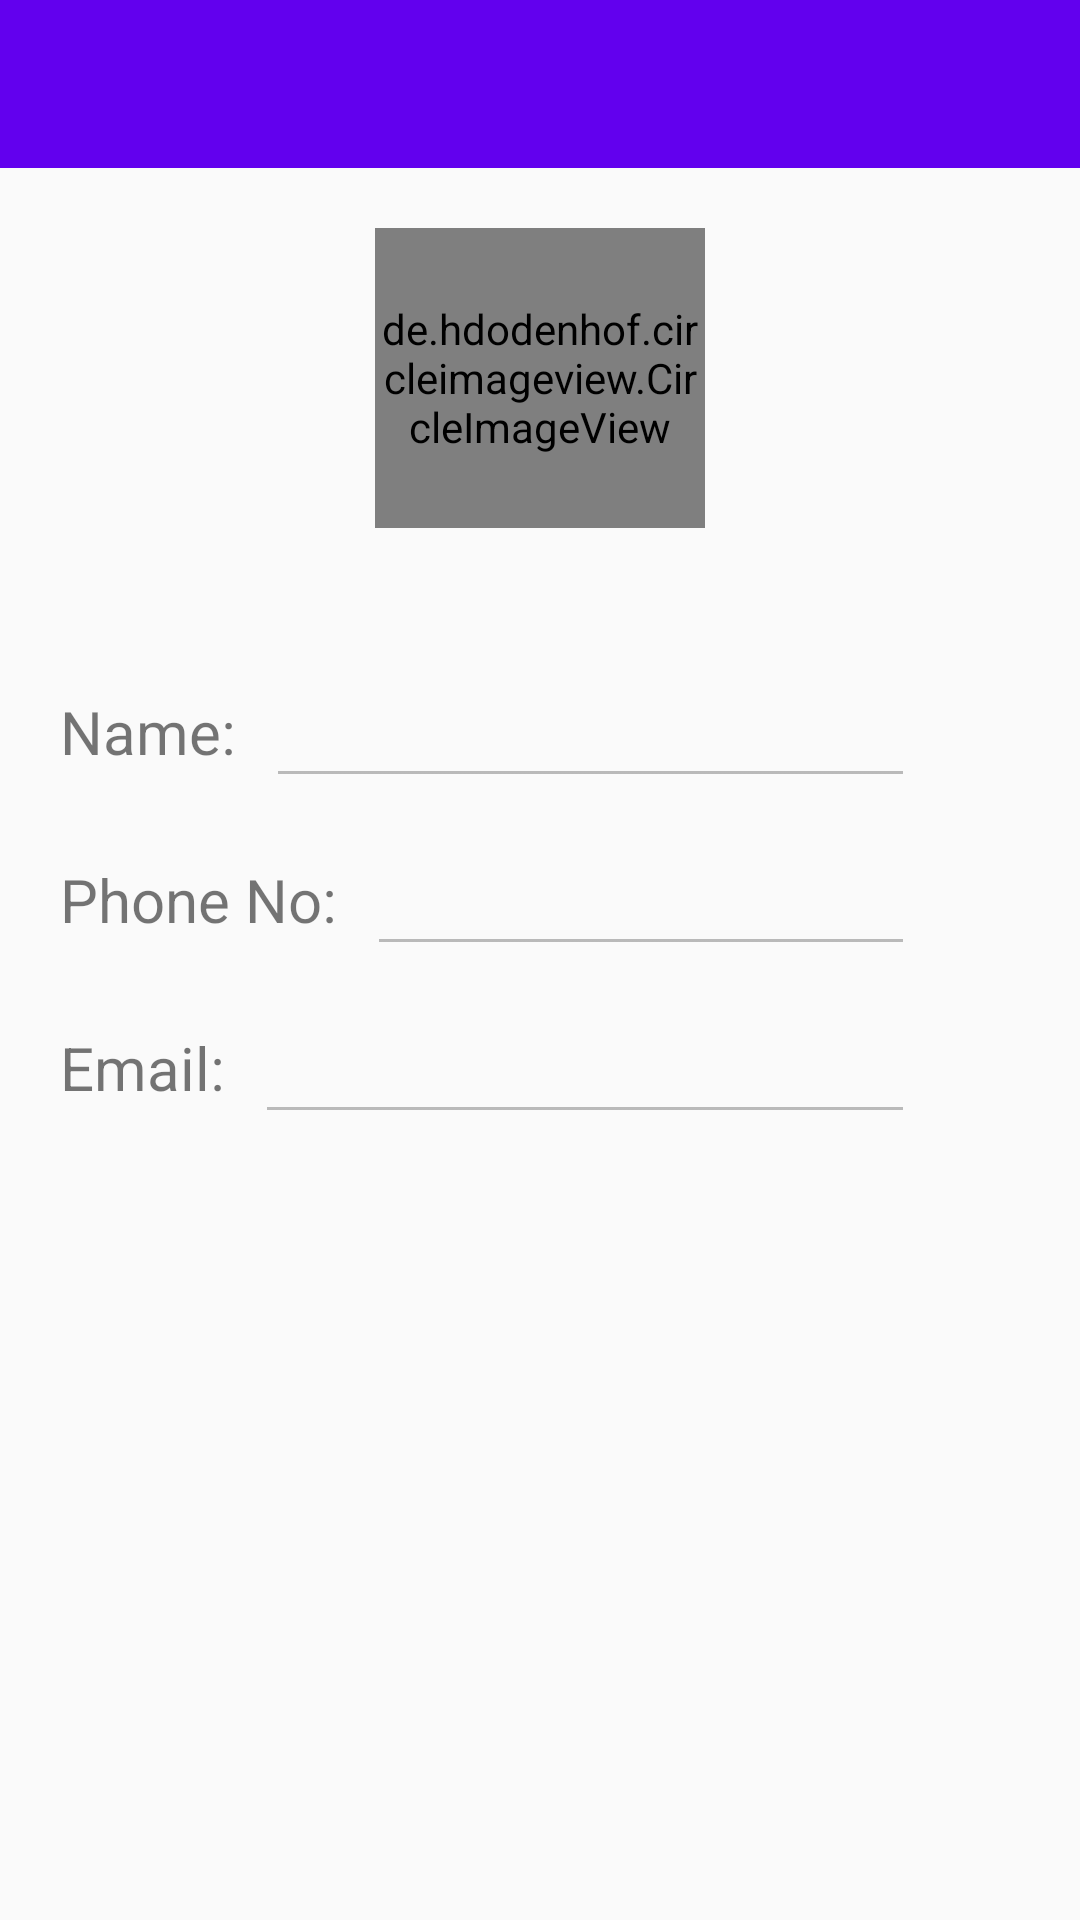

Android layout source for this screen:
<!-- AndroidManifest.xml: application theme Theme.FinalYearProject -->
<!-- res/layout/activity_profile.xml -->
<?xml version="1.0" encoding="utf-8"?>
<RelativeLayout
    xmlns:android="http://schemas.android.com/apk/res/android"
    android:layout_width="match_parent"
    android:layout_height="match_parent">

    <androidx.appcompat.widget.Toolbar
        android:layout_width="match_parent"
        android:layout_height="?attr/actionBarSize"
        android:background="?attr/colorPrimary"
        android:id="@+id/toolbar"
        />


    <ScrollView
        android:layout_width="match_parent"
        android:layout_height="match_parent"
        android:layout_below="@+id/toolbar">

        <LinearLayout
            android:layout_width="match_parent"
            android:layout_height="wrap_content"
            android:orientation="vertical">

            
            <RelativeLayout
                android:layout_width="match_parent"
                android:layout_height="140dp"
                android:padding="20dp">


                <de.hdodenhof.circleimageview.CircleImageView
                    android:layout_width="110dp"
                    android:layout_height="110dp"
                    android:scaleType="centerCrop"
                    android:src="@drawable/camera_24"
                    android:id="@+id/profile_image"
                    android:layout_centerInParent="true"
                    />
                <ProgressBar
                    android:id="@+id/progressBarupload"
                    style="?android:attr/progressBarStyle"
                    android:layout_width="wrap_content"
                    android:layout_height="wrap_content"
                    android:layout_marginTop="8dp"
                    android:layout_below="@+id/profile_image"
                    android:layout_centerInParent="true"
                    />


            </RelativeLayout>


            
            <LinearLayout
                android:layout_width="match_parent"
                android:layout_height="0dp"
                android:layout_weight="50"
                android:orientation="vertical"
                android:padding="20dp">


                <LinearLayout
                    android:layout_width="match_parent"
                    android:layout_height="?attr/actionBarSize"
                    android:orientation="horizontal">

                    <TextView
                        android:layout_width="wrap_content"
                        android:layout_height="wrap_content"
                        android:text="Name: "
                        android:textSize="20sp"
                        android:layout_gravity="center_vertical"/>

                    <EditText
                        android:id="@+id/user_edit_name"
                        android:layout_width="0dp"
                        android:layout_height="wrap_content"
                        android:layout_gravity="center_vertical"
                        android:layout_marginLeft="5dp"
                        android:layout_weight="1"
                        android:enabled="false"
                        android:focusableInTouchMode="false"
                        android:textSize="20sp" />
                    <ImageView
                        android:id="@+id/edit_name"
                        android:layout_width="35dp"
                        android:layout_height="match_parent"
                        android:src="@drawable/edit_24"
                        android:layout_centerVertical="true"/>
                </LinearLayout>

                <LinearLayout
                    android:layout_width="match_parent"
                    android:layout_height="?attr/actionBarSize"
                    android:orientation="horizontal">

                    <TextView
                        android:layout_width="wrap_content"
                        android:layout_height="wrap_content"
                        android:text="Phone No: "
                        android:textSize="20sp"
                        android:layout_gravity="center_vertical"/>

                    <EditText
                        android:id="@+id/user_edit_phone"
                        android:layout_width="0dp"
                        android:layout_height="wrap_content"
                        android:layout_gravity="center_vertical"
                        android:layout_marginLeft="5dp"
                        android:layout_weight="1"
                        android:enabled="false"
                        android:focusableInTouchMode="false"
                        android:textSize="20sp" />
                    <ImageView
                        android:id="@+id/edit_phone"
                        android:layout_width="35dp"
                        android:layout_height="match_parent"
                        android:src="@drawable/edit_24"
                        android:layout_centerVertical="true"/>
                </LinearLayout>

                <LinearLayout
                    android:layout_width="match_parent"
                    android:layout_height="?attr/actionBarSize"
                    android:orientation="horizontal">

                    <TextView
                        android:layout_width="wrap_content"
                        android:layout_height="wrap_content"
                        android:text="Email: "
                        android:textSize="20sp"
                        android:layout_gravity="center_vertical"/>

                    <EditText
                        android:id="@+id/user_edit_email"
                        android:layout_width="0dp"
                        android:layout_height="wrap_content"
                        android:layout_gravity="center_vertical"
                        android:inputType="textEmailAddress"
                        android:layout_marginLeft="5dp"
                        android:layout_weight="1"
                        android:enabled="false"
                        android:focusableInTouchMode="false"
                        android:textSize="20sp" />
                    <ImageView
                        android:id="@+id/edit_email"
                        android:layout_width="35dp"
                        android:layout_height="match_parent"
                        android:src="@drawable/edit_24"
                        android:layout_centerVertical="true"/>
                </LinearLayout>




































            </LinearLayout>


        </LinearLayout>

    </ScrollView>


</RelativeLayout>
<!-- resources referenced by this layout -->
<resources>
  <style name="Theme.FinalYearProject" parent="Theme.MaterialComponents.Light.NoActionBar.Bridge">
          
          <item name="colorPrimary">@color/purple_500</item>
          <item name="colorPrimaryVariant">@color/purple_700</item>
          <item name="colorOnPrimary">@color/white</item>
          
          <item name="colorSecondary">@color/teal_200</item>
          <item name="colorSecondaryVariant">@color/teal_700</item>
          <item name="colorOnSecondary">@color/white</item>
          
          <item name="android:statusBarColor" tools:targetApi="l">?attr/colorPrimary</item>
          
      </style>
  <color name="purple_500">#FF6200EE</color>
  <color name="purple_700">#FF3700B3</color>
  <color name="white">#FFFFFFFF</color>
  <color name="teal_200">#FF03DAC5</color>
  <color name="teal_700">#FF018786</color>
</resources>
